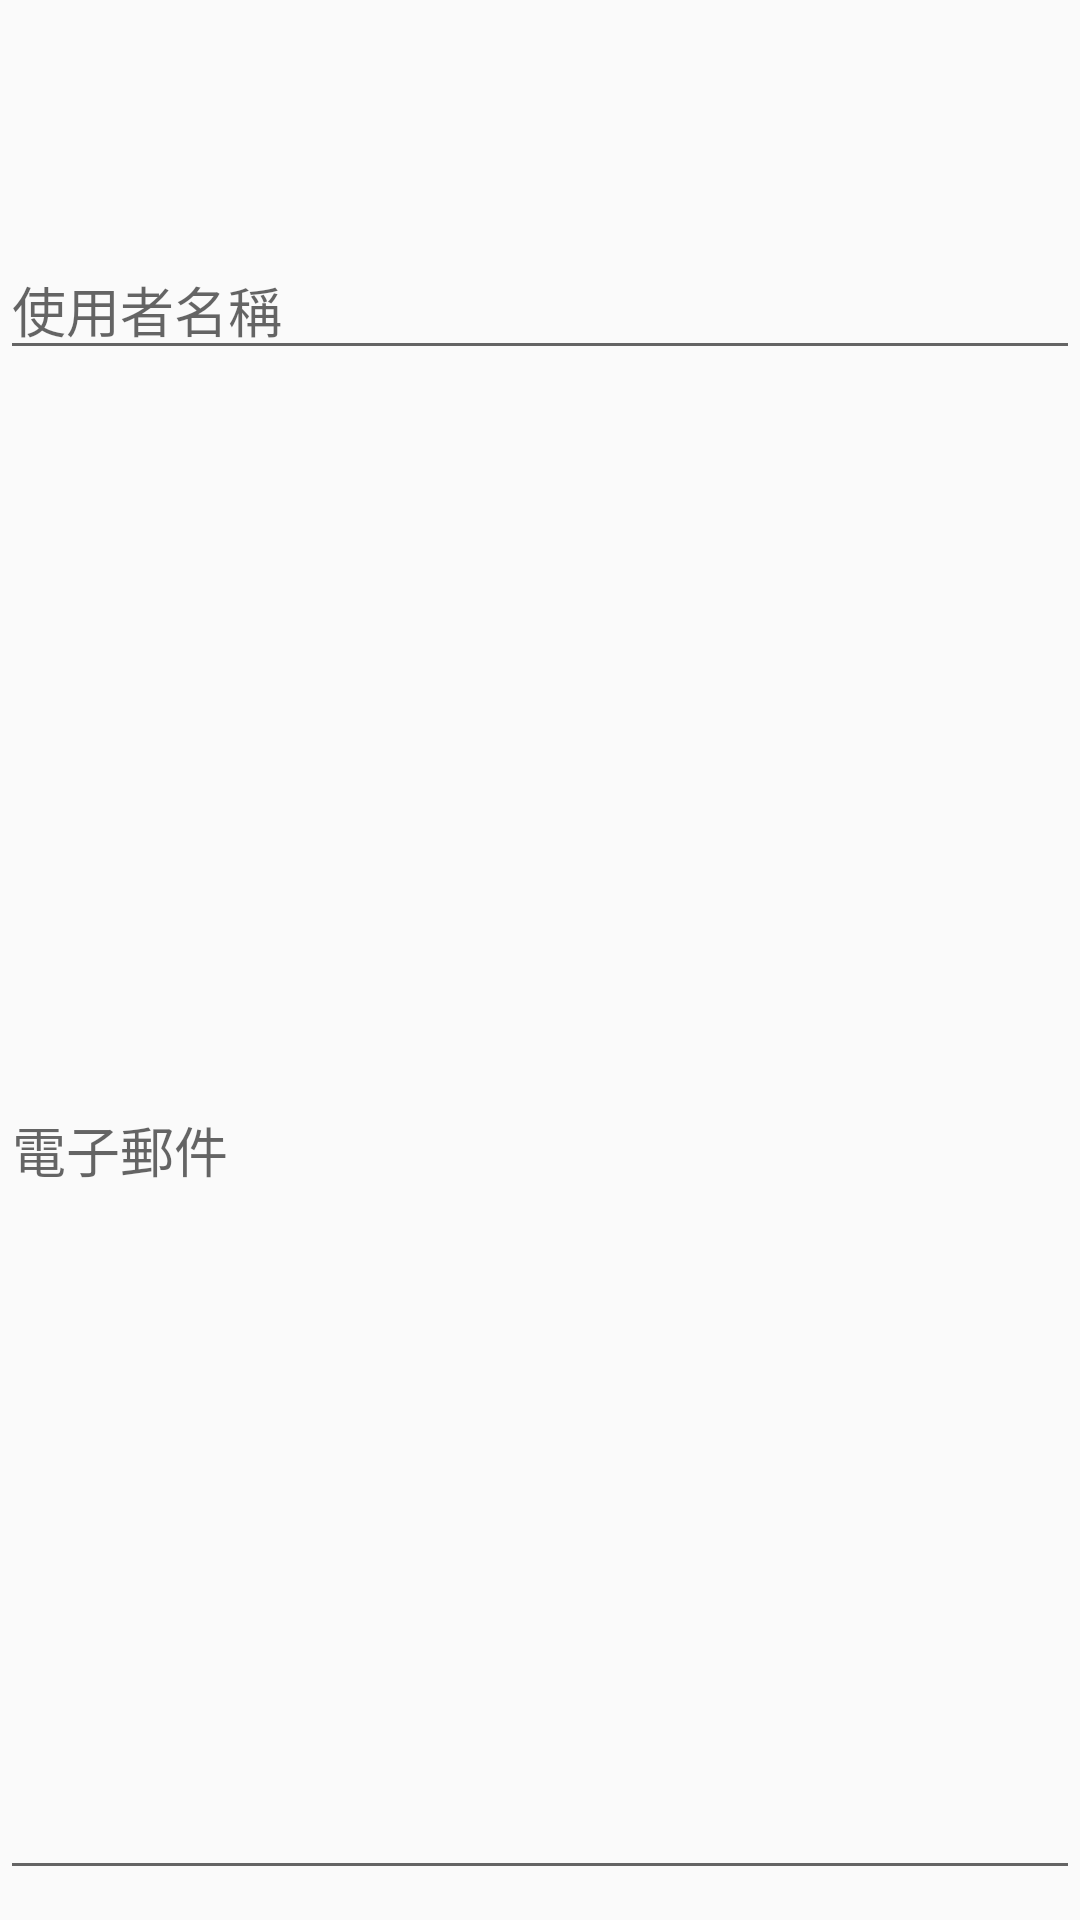

Android layout source for this screen:
<!-- AndroidManifest.xml: application theme Theme.FoodDiliveryApp -->
<!-- res/layout/activity_register2.xml -->
<?xml version="1.0" encoding="utf-8"?>
<LinearLayout xmlns:android="http://schemas.android.com/apk/res/android"
    xmlns:tools="http://schemas.android.com/tools"
    android:layout_width="match_parent"
    android:layout_height="wrap_content"
    android:orientation="vertical"
    >

    <EditText
        android:id="@+id/et_name"
        android:layout_width="match_parent"
        android:layout_height="wrap_content"
        android:ems="10"
        android:inputType="textPersonName"
        android:layout_marginTop="80dp"
        android:layout_marginBottom="10dp"
        android:hint="使用者名稱"
        />
    <EditText
        android:id="@+id/et_email"
        android:layout_width="match_parent"
        android:layout_height="match_parent"
        android:layout_marginBottom="10dp"
        android:ems="10"
        android:hint="電子郵件"
        android:inputType="textEmailAddress"
        tools:layout_editor_absoluteX="19dp"
        tools:layout_editor_absoluteY="28dp" />

    <EditText
        android:id="@+id/et_password"
        android:layout_width="match_parent"
        android:layout_height="match_parent"
        android:layout_marginBottom="10dp"
        android:ems="10"
        android:hint="密碼"
        android:inputType="textEmailAddress"
        tools:layout_editor_absoluteX="19dp"
        tools:layout_editor_absoluteY="89dp" />

    <EditText
        android:id="@+id/et_phone"
        android:layout_width="match_parent"
        android:layout_height="match_parent"
        android:layout_marginBottom="30dp"
        android:ems="10"
        android:hint="手機電話"
        android:inputType="numberPassword"
        tools:layout_editor_absoluteX="16dp"
        tools:layout_editor_absoluteY="149dp" />

    <Button
        android:id="@+id/button"
        android:layout_width="match_parent"
        android:layout_height="match_parent"
        android:layout_marginBottom="10dp"
        android:onClick="onRegister"
        android:text="註冊"
        tools:layout_editor_absoluteX="111dp"
        tools:layout_editor_absoluteY="238dp" />

    <Button
        android:id="@+id/button2"
        android:layout_width="match_parent"
        android:layout_height="match_parent"
        android:onClick="onCancel"
        android:text="取消"
        tools:layout_editor_absoluteX="131dp"
        tools:layout_editor_absoluteY="397dp" />




</LinearLayout>
<!-- resources referenced by this layout -->
<resources>
  <style name="Theme.FoodDiliveryApp" parent="Theme.MaterialComponents.DayNight.DarkActionBar.Bridge">
          
          <item name="colorPrimary">@color/purple_500</item>
          <item name="colorPrimaryVariant">@color/purple_700</item>
          <item name="colorOnPrimary">@color/white</item>
          
          <item name="colorSecondary">@color/teal_200</item>
          <item name="colorSecondaryVariant">@color/teal_700</item>
          <item name="colorOnSecondary">@color/black</item>
          
          <item name="android:statusBarColor" tools:targetApi="l">?attr/colorPrimaryVariant</item>
          
      </style>
  <!-- not gathered from this repository: default colours our renderer supplied (Android Studio template values) -->
  <color name="purple_500">#FF6200EE</color>
  <color name="purple_700">#FF3700B3</color>
  <color name="teal_200">#FF03DAC5</color>
  <color name="teal_700">#FF018786</color>
  <color name="black">#FF000000</color>
  <color name="white">#FFFFFFFF</color>
</resources>
